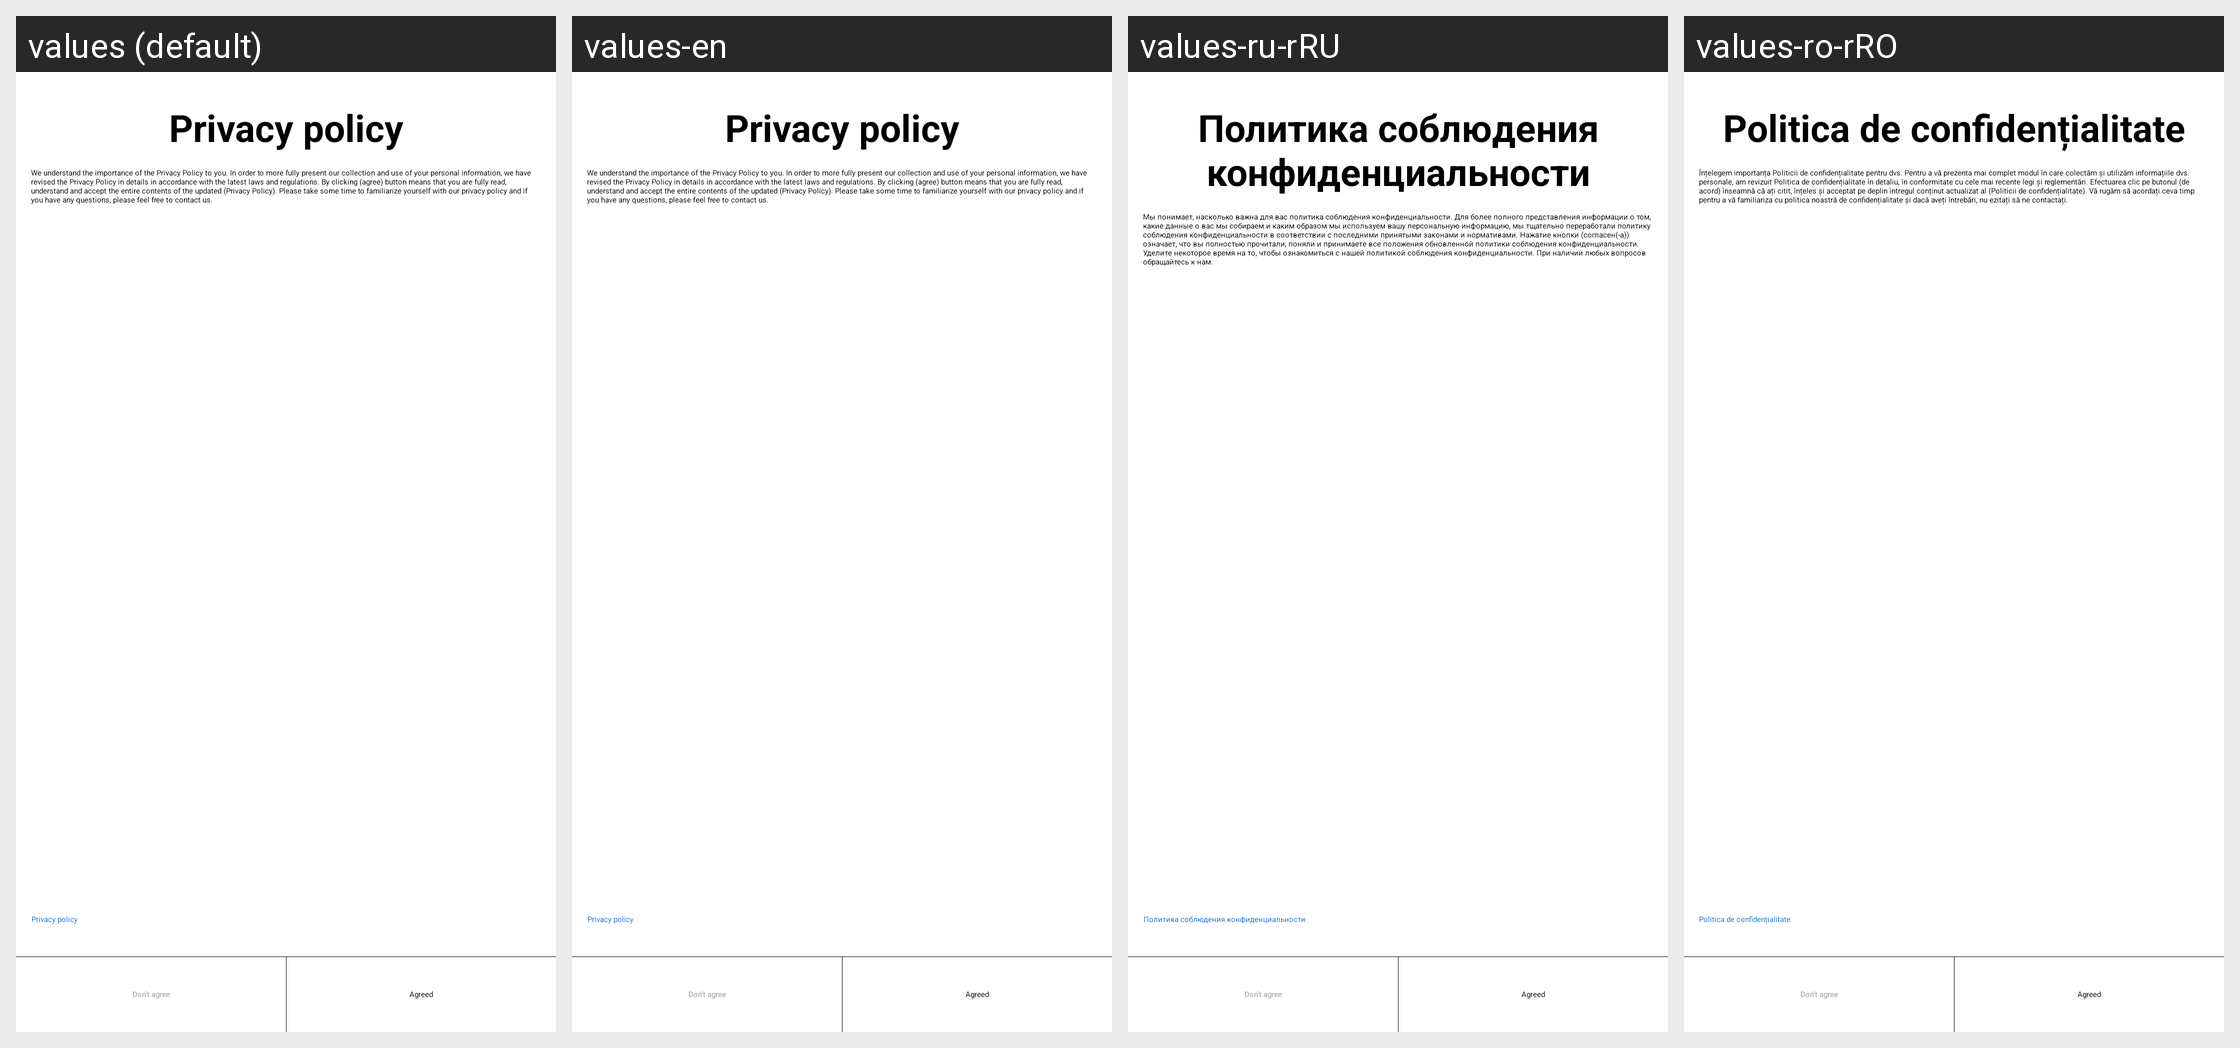

The Android screen above is rendered under several locales of the same app. Produce the string resources it draws, with the default and per-locale values.
Android screen res/layout/dialog_privacy.xml rendered under 4 locales, left to right: values (default), values-en, values-ru-rRU, values-ro-rRO. Device: Nexus 5 (rendered at 1080×1920; each locale shown at half size, 540×960, under a caption strip naming it); theme AppTheme.
Other locales in the repository, not shown: values-ar, values-de, values-es-rES, values-fr, values-fr-rFR, values-hu, values-it, values-it-rIT, values-nl-rNL, values-pl-rPL, values-pt-rPT, values-ru, values-sv, values-tr, values-tr-rTR, values-uk-rUA, values-zh-rCN, values-zh-rTW.
Strings drawn on this screen, with the default value and each locale's value (text and hints the layout hard-codes, and strings that could not be matched under every locale, appear in the picture but are not listed):

dialog_privacy_policy_title
  values: Privacy policy
  values-en: Privacy policy
  values-ru-rRU: Политика соблюдения конфиденциальности
  values-ro-rRO: Politica de confidențialitate

dialog_privacy_policy_read_alter_message
  values: We understand the importance of the Privacy Policy to you. In order to more fully present our collection and use of your personal information, we have revised the Privacy Policy in details in accordance with the latest laws and regulations. By clicking (agree) button means that you are fully read, understand and accept the entire contents of the updated (Privacy Policy). Please take some time to …[clipped]
  values-en: We understand the importance of the Privacy Policy to you. In order to more fully present our collection and use of your personal information, we have revised the Privacy Policy in details in accordance with the latest laws and regulations. By clicking (agree) button means that you are fully read, understand and accept the entire contents of the updated (Privacy Policy). Please take some time to …[clipped]
  values-ru-rRU: Мы понимает, насколько важна для вас политика соблюдения конфиденциальности. Для более полного представления информации о том, какие данные о вас мы собираем и каким образом мы используем вашу персональную информацию, мы тщательно переработали политику соблюдения конфиденциальности в соответствии с последними принятыми законами и нормативами. Нажатие кнопки (согласен(-а)) означает, что вы …[clipped]
  values-ro-rRO: Înțelegem importanța Politicii de confidențialitate pentru dvs. Pentru a vă prezenta mai complet modul în care colectăm și utilizăm informațiile dvs. personale, am revizuit Politica de confidențialitate în detaliu, în conformitate cu cele mai recente legi și reglementări. Efectuarea clic pe butonul (de acord) înseamnă că ați citit, înțeles și acceptat pe deplin întregul conținut actualizat al …[clipped]

dialog_not_agreed_privacy_title
  values: Don’t agree
  values-en: Don’t agree
  values-ru-rRU: Don’t agree
  values-ro-rRO: Don’t agree

dialog_agreed_privacy_title
  values: Agreed
  values-en: Agreed
  values-ru-rRU: Agreed
  values-ro-rRO: Agreed
